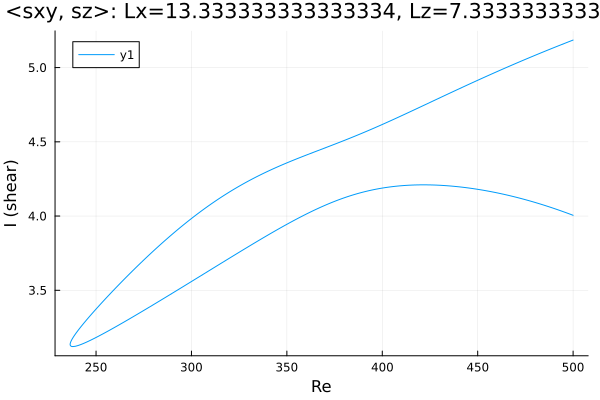

The data file committed next to this chart (first rows):
Re, shear
500.0, 5.185
499.9, 5.185
498.5, 5.178
497, 5.171
495.6, 5.164
494.2, 5.156
492.8, 5.149
491.4, 5.142
490, 5.135
488.6, 5.127
487.1, 5.12
485.7, 5.113
484.3, 5.105
482.9, 5.098
481.5, 5.09
480.1, 5.083
478.7, 5.075
477.2, 5.068
475.8, 5.06
474.4, 5.052
473, 5.045
471.6, 5.037
470.2, 5.029
468.8, 5.021
467.3, 5.013
465.9, 5.006
464.5, 4.998
463.1, 4.99
461.7, 4.982
460.3, 4.974
458.9, 4.966
457.4, 4.958
456, 4.949
454.6, 4.941
453.2, 4.933
451.8, 4.925
450.4, 4.917
449, 4.908
447.6, 4.9
446.1, 4.892
444.7, 4.884
443.3, 4.875
441.9, 4.867
440.5, 4.858
439.1, 4.85
437.7, 4.841
436.2, 4.833
435, 4.825
433.6, 4.817
432.2, 4.808
430.7, 4.8
429.3, 4.791
427.9, 4.783
426.5, 4.774
425.1, 4.766
423.7, 4.757
422.3, 4.749
420.8, 4.74
419.4, 4.732
418, 4.723
... 381 more rows
